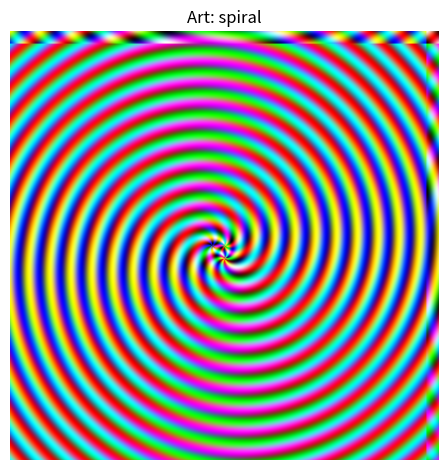

The script that saved this image:
import numpy as np
import matplotlib.pyplot as plt

def create_algorithmic_art(size=256, color=False, algorithm=None):
    """
    Generate algorithmic image using a user-supplied or built-in pattern generator.
    """
    y, x = np.indices((size, size))
    if algorithm:
        return algorithm(x, y, size, color)

    gradient = (x / size) * 255
    stripes = (((x // 16) % 2) * 255).astype(np.uint8)
    center = size // 2
    radius = np.sqrt((x - center)**2 + (y - center)**2)
    circles = ((np.sin(radius / 8) > 0) * 255).astype(np.uint8)

    if not color:
        img = 0.4 * gradient + 0.3 * stripes + 0.3 * circles
        return np.clip(img, 0, 255).astype(np.uint8)
    else:
        r = 0.5 * gradient + 0.3 * stripes
        g = 0.5 * np.roll(gradient, 10, axis=1) + 0.3 * circles
        b = 0.5 * np.roll(gradient, -10, axis=0) + 0.3 * stripes
        return np.clip(np.stack([r, g, b], axis=2), 0, 255).astype(np.uint8)

def spiral_art(x, y, size, color):
    cx, cy = size // 2, size // 2
    dx, dy = x - cx, y - cy
    angle = np.arctan2(dy, dx)
    radius = np.sqrt(dx**2 + dy**2)
    spiral = np.sin(radius / 4.0 + angle * 6) * 127 + 128
    return colorize(spiral, color)

def noise_art(x, y, size, color):
    np.random.seed(42)
    noise = np.random.rand(size, size) * 255
    return colorize(noise, color)

def maze_art(x, y, size, color):
    cell_size = 16
    grid_x = ((x // cell_size) % 2) * 255
    grid_y = ((y // cell_size) % 2) * 255
    maze = ((grid_x ^ grid_y) > 0) * 255
    return colorize(maze, color)

def mandelbrot_art(x, y, size, color):
    x = x / size * 3.5 - 2.5
    y = y / size * 2.0 - 1.0
    c = x + 1j * y
    z = np.zeros_like(c, dtype=complex)
    div_time = np.full(c.shape, 255, dtype=np.uint8)
    for i in range(255):
        z = z * z + c
        mask = (np.abs(z) > 2) & (div_time == 255)
        div_time[mask] = i
        z[mask] = 2
    return colorize(div_time, color)

def wave_art(x, y, size, color):
    dx = x - size // 2
    dy = y - size // 2
    radius = np.sqrt(dx**2 + dy**2)
    wave = np.sin(radius / 10) * 127 + 128
    return colorize(wave, color)

def checkerboard_art(x, y, size, color):
    tile_size = 32
    checker = ((x // tile_size + y // tile_size) % 2) * 255
    return colorize(checker, color)

def rings_art(x, y, size, color):
    cx, cy = size // 2, size // 2
    radius = np.sqrt((x - cx)**2 + (y - cy)**2)
    rings = ((np.sin(radius / 6) > 0) * 255).astype(np.uint8)
    return colorize(rings, color)


def colorize(base, color):
    """
    Convert a grayscale image to RGB color version if color=True.
    All values clipped to [0, 255] and returned as uint8.
    """
    base = np.asarray(base, dtype=np.float32)
    base = np.clip(base, 0, 255)

    if not color:
        return base.astype(np.uint8)

    r = base
    g = np.roll(base, shift=15, axis=0)
    b = np.roll(base, shift=-15, axis=1)
    img = np.stack([r, g, b], axis=2)
    return np.clip(img, 0, 255).astype(np.uint8)

if __name__ == "__main__":
    size = 512
    color = True

    patterns = {
        "spiral": spiral_art,
        "noise": noise_art,
        "maze": maze_art,
        "mandelbrot": mandelbrot_art,
        "wave": wave_art,
        "checkerboard": checkerboard_art,
        "rings": rings_art
    }

    print("Choose a pattern:")
    for i, name in enumerate(patterns.keys()):
        print(f"  {i+1}. {name}")

    try:
        choice = int(input("Enter number: ")) - 1
        pattern_name = list(patterns.keys())[choice]
        art_fn = patterns[pattern_name]
    except Exception:
        print("Invalid choice. Defaulting to spiral.")
        art_fn = spiral_art
        pattern_name = "spiral"

    img = create_algorithmic_art(size=size, color=color, algorithm=art_fn)

    plt.imshow(img, cmap=None if color else 'gray')
    plt.title(f"Art: {pattern_name}")
    plt.axis('off')
    plt.tight_layout()
    plt.show()
